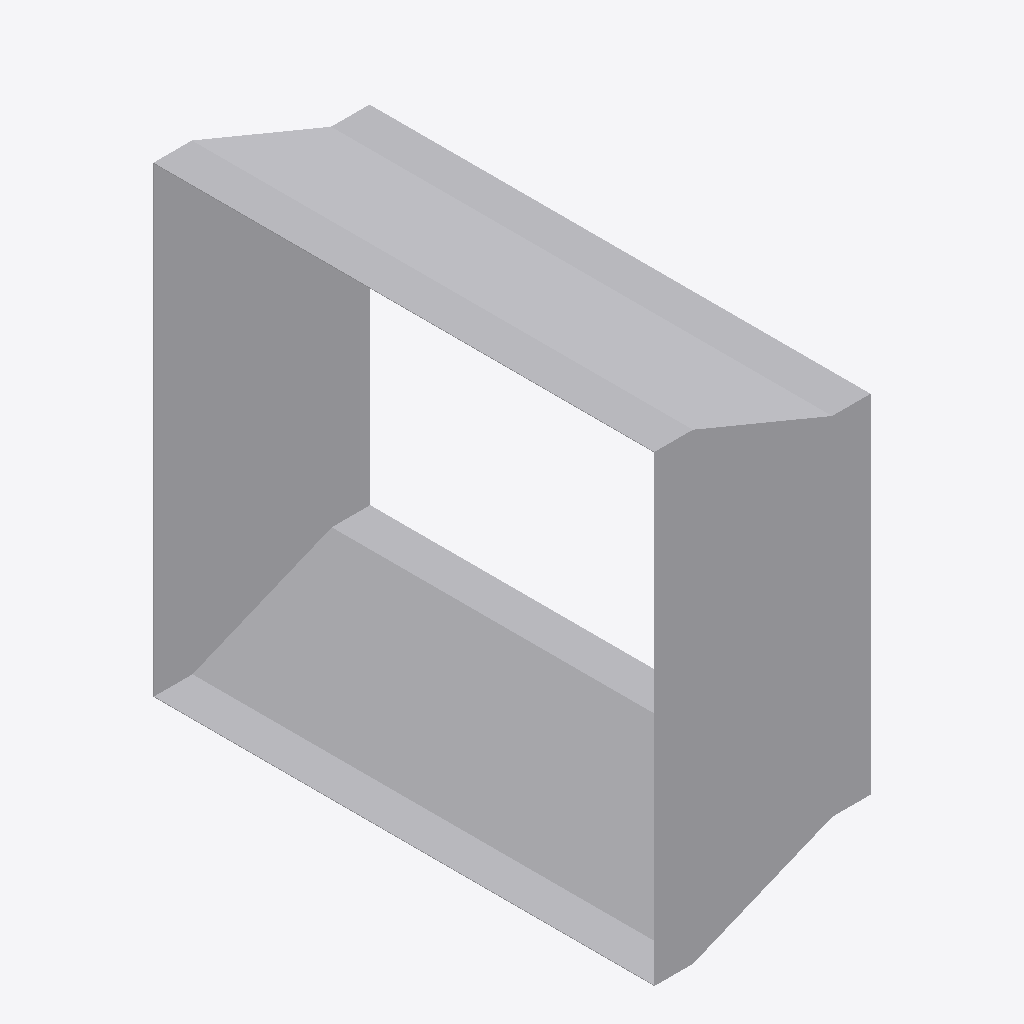
Isometric view of an IFC building model (IFC-SPF (STEP), schema IFC4, length unit metre), seen from the south-west, elements coloured by IFC class: 1 other element (light grey).
Extent 0.281 m × 0.652 m × 0.602 m (x, y, z). Elements (1): 1 IfcDuctFitting.

HEADER;
FILE_DESCRIPTION(('ViewDefinition[DesignTransferView]'),'2;1');
FILE_NAME('/dev/null','2026-11-14T22:24:44+08:00',(''),(''),'IfcOpenShell 0.8.5','IfcOpenShell 0.8.5','Nobody');
FILE_SCHEMA(('IFC4'));
ENDSEC;
DATA;
#1=IFCPROJECT('3JEFlFMQTFqAbLIjZ$3aax',$,'Declared centred rectangular transition',$,$,$,$,(#8),#3);
#132=IFCDUCTFITTING('2cOS9sO4nHAO9Btbp9Cn_P',$,'RECTANGULAR-TRANSITION',$,$,#138,#133,$,.TRANSITION.);
ENDSEC;
